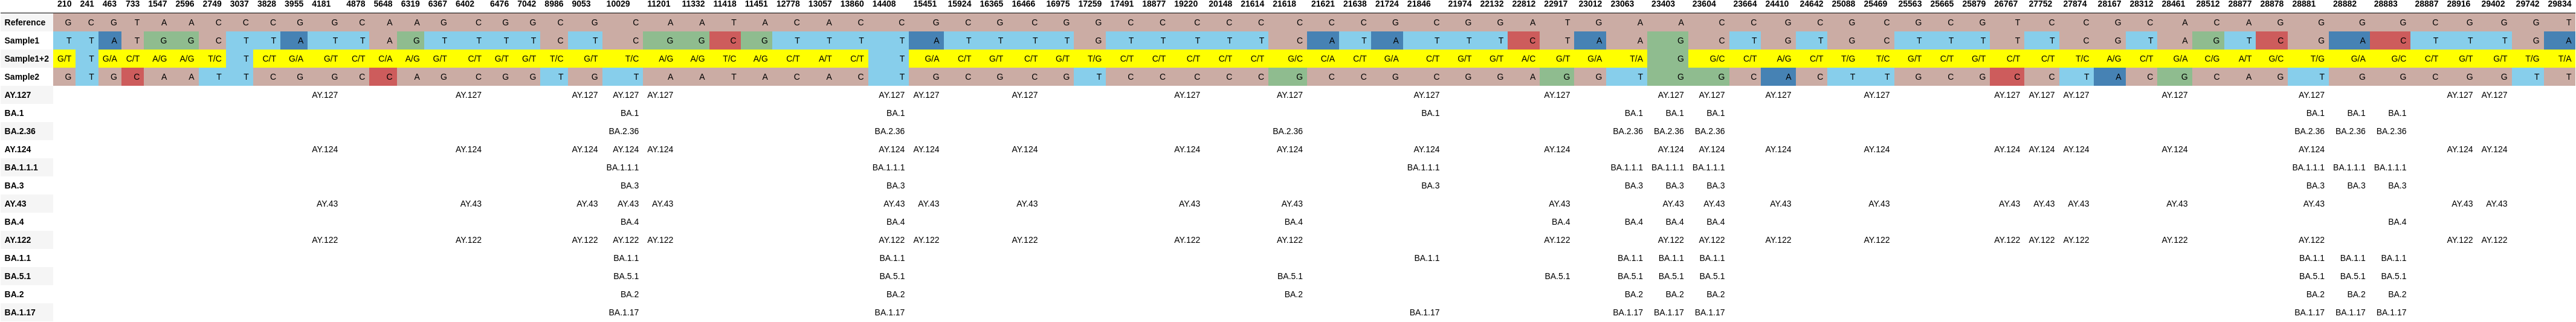

Data behind this chart, as committed beside it:
, 210, 241, 463, 733, 1547, 2596, 2749, 3037, 3828, 3955, 4181, 4878, 5648, 6319, 6367, 6402, 6476, 7042, 8986, 9053, 10029, 11201, 11332
Reference, G, C, G, T, A, A, C, C, C, G, G, C, A, A, G, C, G, G, C, G, C, A, A
Sample1, T, T, A, T, G, G, C, T, T, A, T, T, A, G, T, T, T, T, C, T, C, G, G
Sample1+2, G/T, T, G/A, C/T, A/G, A/G, T/C, T, C/T, G/A, G/T, C/T, C/A, A/G, G/T, C/T, G/T, G/T, T/C, G/T, T/C, A/G, A/G
Sample2, G, T, G, C, A, A, T, T, C, G, G, C, C, A, G, C, G, G, T, G, T, A, A
AY.127, , , , , , , , , , , AY.127, , , , , AY.127, , , , AY.127, AY.127, AY.127, 
BA.1, , , , , , , , , , , , , , , , , , , , , BA.1, , 
BA.2.36, , , , , , , , , , , , , , , , , , , , , BA.2.36, , 
AY.124, , , , , , , , , , , AY.124, , , , , AY.124, , , , AY.124, AY.124, AY.124, 
BA.1.1.1, , , , , , , , , , , , , , , , , , , , , BA.1.1.1, , 
BA.3, , , , , , , , , , , , , , , , , , , , , BA.3, , 
AY.43, , , , , , , , , , , AY.43, , , , , AY.43, , , , AY.43, AY.43, AY.43, 
BA.4, , , , , , , , , , , , , , , , , , , , , BA.4, , 
AY.122, , , , , , , , , , , AY.122, , , , , AY.122, , , , AY.122, AY.122, AY.122, 
BA.1.1, , , , , , , , , , , , , , , , , , , , , BA.1.1, , 
BA.5.1, , , , , , , , , , , , , , , , , , , , , BA.5.1, , 
BA.2, , , , , , , , , , , , , , , , , , , , , BA.2, , 
BA.1.17, , , , , , , , , , , , , , , , , , , , , BA.1.17, , 
